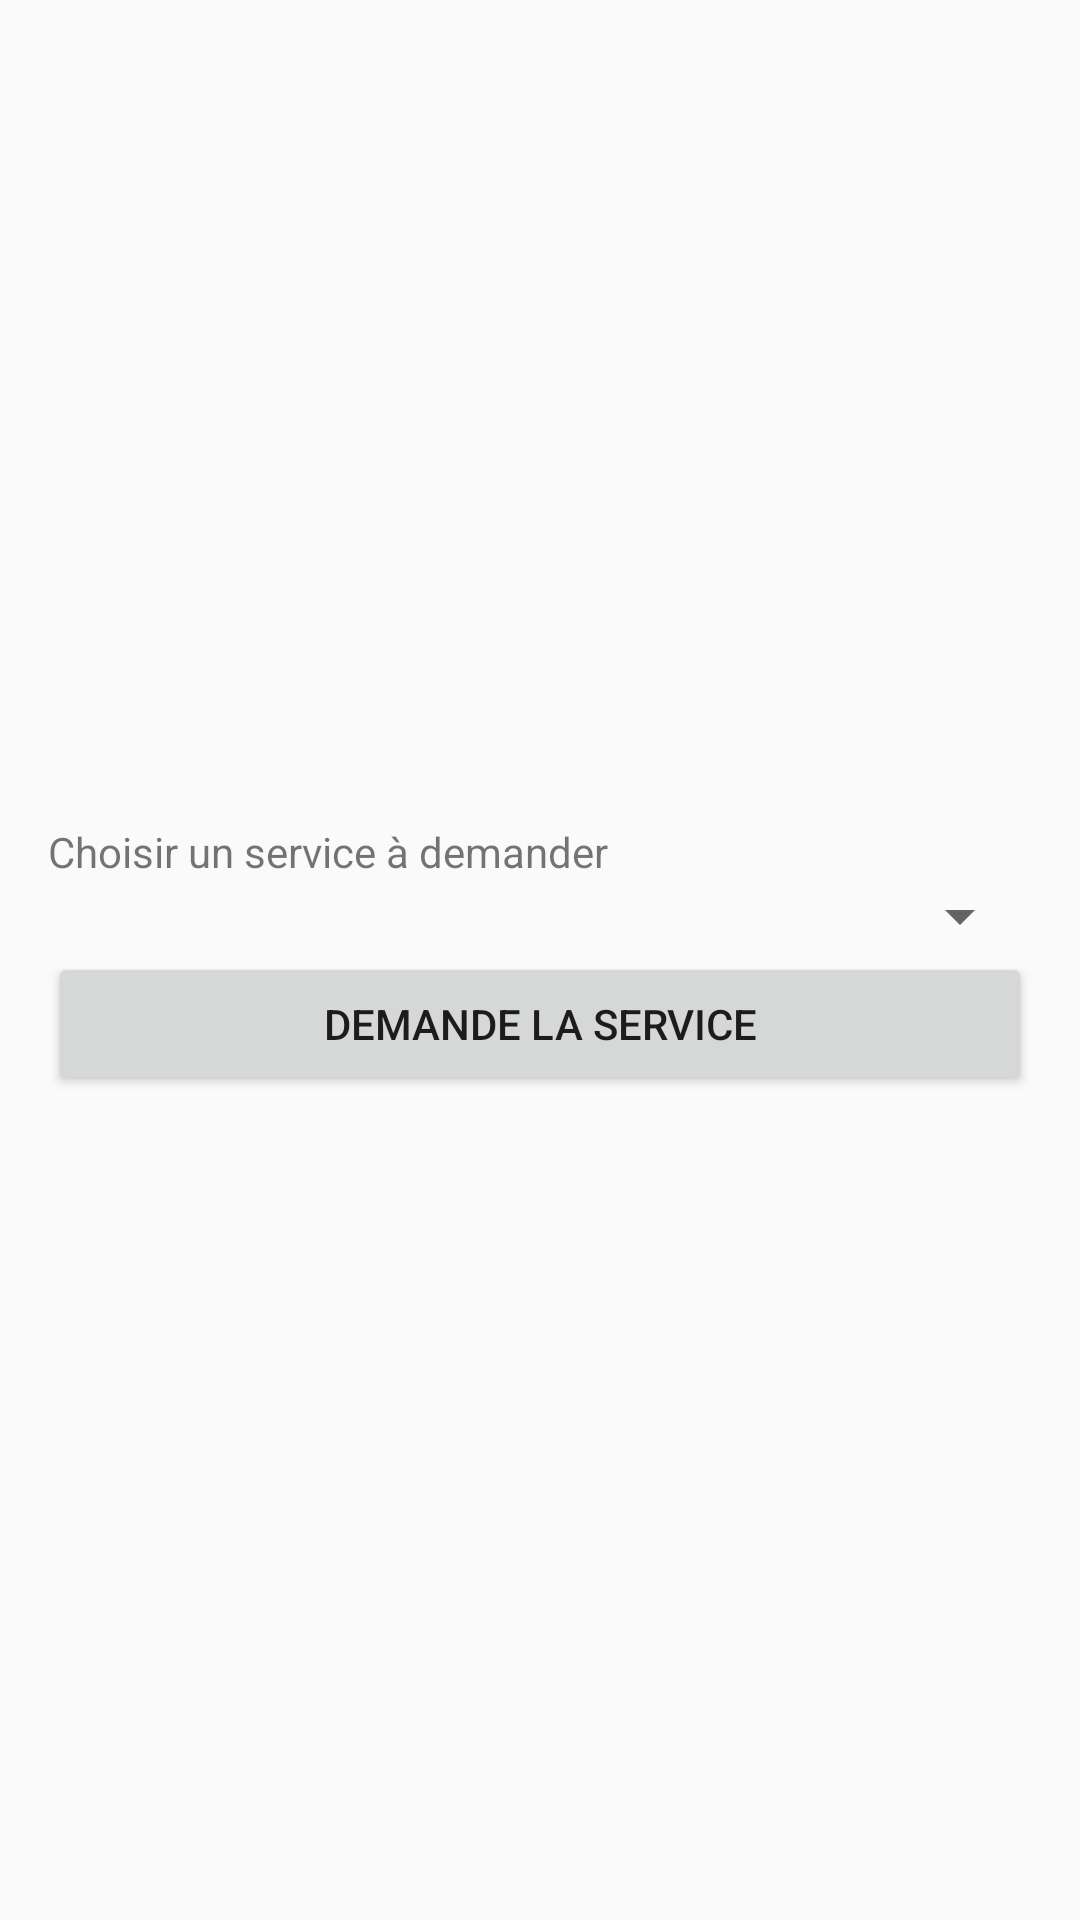

Write the Android layout XML for this screen, with the resource values it uses.
<!-- AndroidManifest.xml: application theme AppTheme -->
<!-- res/layout/fragment_demande_service.xml -->
<?xml version="1.0" encoding="utf-8"?>
<FrameLayout xmlns:android="http://schemas.android.com/apk/res/android"
    xmlns:tools="http://schemas.android.com/tools"
    android:layout_width="match_parent"
    android:layout_height="match_parent"
    tools:context=".DemandeServiceFragment">

    
    <LinearLayout
        android:layout_width="match_parent"
        android:layout_height="match_parent"
        android:gravity="center"
        android:orientation="vertical"
        android:paddingLeft="16dp"
        android:paddingRight="16dp">

        <TextView
            android:layout_width="match_parent"
            android:layout_height="wrap_content"
            android:gravity="center_vertical"
            android:text="@string/choix_service_fragment" />

        <Spinner
            android:id="@+id/serviceInput"
            android:layout_width="match_parent"
            android:layout_height="wrap_content" />

        <Button
            android:id="@+id/btnDemande"
            android:layout_width="match_parent"
            android:layout_height="wrap_content"
            android:text="@string/btn_service_fragment" />
    </LinearLayout>

</FrameLayout>
<!-- resources referenced by this layout -->
<resources>
  <string name="btn_service_fragment">Demande la service</string>
  <string name="choix_service_fragment">Choisir un service à demander</string>
  <style name="AppTheme" parent="Theme.AppCompat.Light.NoActionBar">
          
          <item name="colorPrimary">@color/colorPrimary</item>
          <item name="colorPrimaryDark">@color/colorPrimaryDark</item>
          <item name="colorAccent">@color/colorAccent</item>
      </style>
  <color name="colorPrimary">#1c2754</color>
  <color name="colorPrimaryDark">#17203f</color>
  <color name="colorAccent">#03DAC5</color>
</resources>
